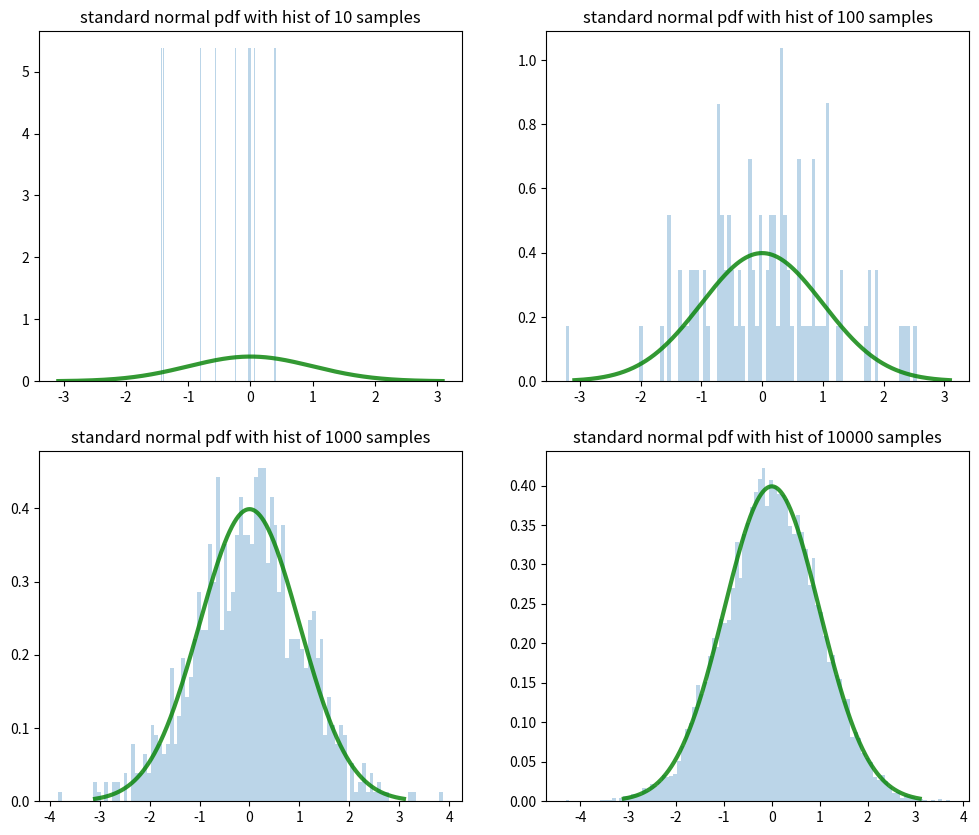
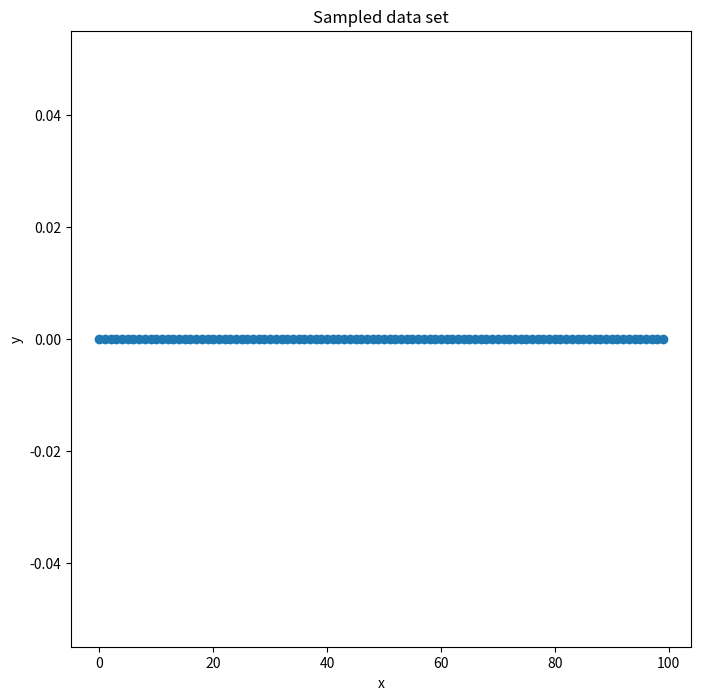

The matplotlib source for these figures, in order: (Note: this script raises an exception after producing the figures.)
import numpy as np
import matplotlib.pyplot as plt
%matplotlib inline

from scipy.stats import uniform
from scipy.stats import norm

# Models uniform distribution on the interval [loc, loc+scale]
b = uniform(loc=0, scale=4)

print ("10 samples: {}".format(b.rvs(10)))
print ("Probablity density at x = 0: {}".format(b.pdf(0)))

a = norm(loc=0, scale=1)

# this creates a grid of 2x2 plots
# axes is then a 2x2 np.ndarray
fig, axes = plt.subplots(2, 2, figsize=(12, 10))

# sample 1000 points from the 0.01 percentile to 0.99 percentile
x = np.linspace(norm.ppf(0.001), norm.ppf(0.999), 1000) 

num_samples = [10, 100, 1000, 10000]
# we go through the axes one by one, need to make the 2x2 matrix linear before
for i, ax in enumerate(axes.reshape(4)):
    normal_dist = norm(loc=0, scale=1)
    ax.plot(x, normal_dist.pdf(x), 'g', lw=3, alpha=.8)
    
    ys = normal_dist.rvs(size=num_samples[i])
    ax.hist(ys, density=True, bins=100, histtype="stepfilled", alpha=0.3)
    ax.set_title('standard normal pdf with hist of {} samples'.format(num_samples[i]))

def natural_numbers():
    i = 0
    
    while True: # infinite loop!
        yield i
        i += 1

gen = natural_numbers()
print (type(gen))
print (next(gen))
print ([next(gen) for i in range(100)]) # take 100 numbers, note that 0 was already generated!

def uniform_generator(a, b):
    ##############################
    #### INSERT YOUR CODE HERE ###
    ##############################
    
    #This is just the natural number generator
    i = 0
    
    while True: # infinite loop!
        yield i
        i += 1
        
def normal_generator(mean, std):
    ##############################
    #### INSERT YOUR CODE HERE ###
    ##############################
    
    #This is just the natural number generator
    i = 0
    
    while True: # infinite loop!
        yield i
        i += 1
    
        
def data_generator(f, x_gen, noise_gen):
    ##############################
    #### INSERT YOUR CODE HERE ###
    ##############################
    
    #This is just the natural number generator (adapted to fit the data generator format)
    i = 0
    
    while True: # infinite loop!
        yield i,0
        i += 1


import itertools
from scipy.stats import normaltest
    
try: 
    num_gen = uniform_generator(1, 5)
    numbers = [next(num_gen) for _ in range(1000)]
    
    assert all(1 <= num and num <= 5 for num in numbers), "The uniform generator"
    
    normal_gen = normal_generator(0, 1)
    numbers_normal = [next(normal_gen) for _ in range(1000)]
    
    k2, p = normaltest(numbers_normal)
    
    assert p > 1e-3, "The normal generator"
   
    def constant_generator(c):
        while True:
            yield c

    data_gen = data_generator(lambda x: x**2, uniform_generator(-1, 1), constant_generator(0))
    
    assert all([x**2 == y for x, y in itertools.islice(data_gen, 0, 1000)]), "The data generator"
    
    print ("The code seems fine.")
    
except AssertionError as err:
    print ("Currently there is a fault in: " + str(err))

sigma   = 2.5 # sigma of the noise, do not change this!

data_gen = data_generator(lambda x: 5*x + 3, uniform_generator(0, 5), normal_generator(0, sigma))
data = list(itertools.islice(data_gen, 0, 100)) # list of pairs (x, y)
x, y = zip(*data) # The asterisk unpacks data; i.e., this line corresponds to x,y=zip((x[0], y[0]), ((x[1], y[1])), ...)                         

plt.figure(figsize=(8, 8))
plt.scatter(x, y)
plt.xlabel('x')
plt.ylabel('y')
plt.title("Sampled data set")

N = len(x)
X = np.column_stack((np.asarray(x), np.ones(N)))

def get_MAP(X, y, sigma, sigma_p):
    ##############################
    #### INSERT YOUR CODE HERE ###
    ##############################
    return None #theta_MAP

def get_posterior_distribution_parameters(X, y, sigma, sigma_p):
    ##############################
    #### INSERT YOUR CODE HERE ###
    ##############################
    return None # theta_MAP, covariance_matrix

sigma_p = 5

theta_MAP = get_MAP(X, y, sigma=sigma, sigma_p=sigma_p)
print("theta (MAP estimate): {}".format(theta_MAP))

import warnings
from matplotlib.cbook import mplDeprecation
from scipy.stats import multivariate_normal

theta_MAP, Sigma = get_posterior_distribution_parameters(X, y, sigma, sigma_p)

mvn = multivariate_normal(theta_MAP,np.linalg.inv(Sigma))
thetas = mvn.rvs(5)

def generate_contour(mvn, ax):
    a, b = np.mgrid[4:6:.01, 1.5:4:.01]
    pos = np.dstack((a, b))
    ax = fig.add_subplot(111)
    ax.contourf(a, b, mvn.pdf(pos))
    
fig = plt.figure(figsize=(8, 8))
ax = fig.add_subplot(111)
ax.set_title("Posterior of theta")
ax.set_xlabel("slope")
ax.set_ylabel("bias")
generate_contour(mvn, ax)

fig = plt.figure(figsize=(8, 8))
plt.scatter(x, y)
plt.xlabel('x')
plt.ylabel('y')
plt.title("MAP-estimate and posterior curves")

ps = np.linspace(0, 5, 1000)

def predict(theta):
    return lambda x: theta[0] * x + theta[1]

plt.plot(ps, list(map(predict(theta_MAP), ps)), "r-", label="MAP")

for theta in thetas:
    plt.plot(ps, list(map(predict(theta), ps)), "g-", alpha=0.6)
plt.legend(["MAP", "samples from posterior"], loc="best")
plt.xlim([0, 5])
plt.show()